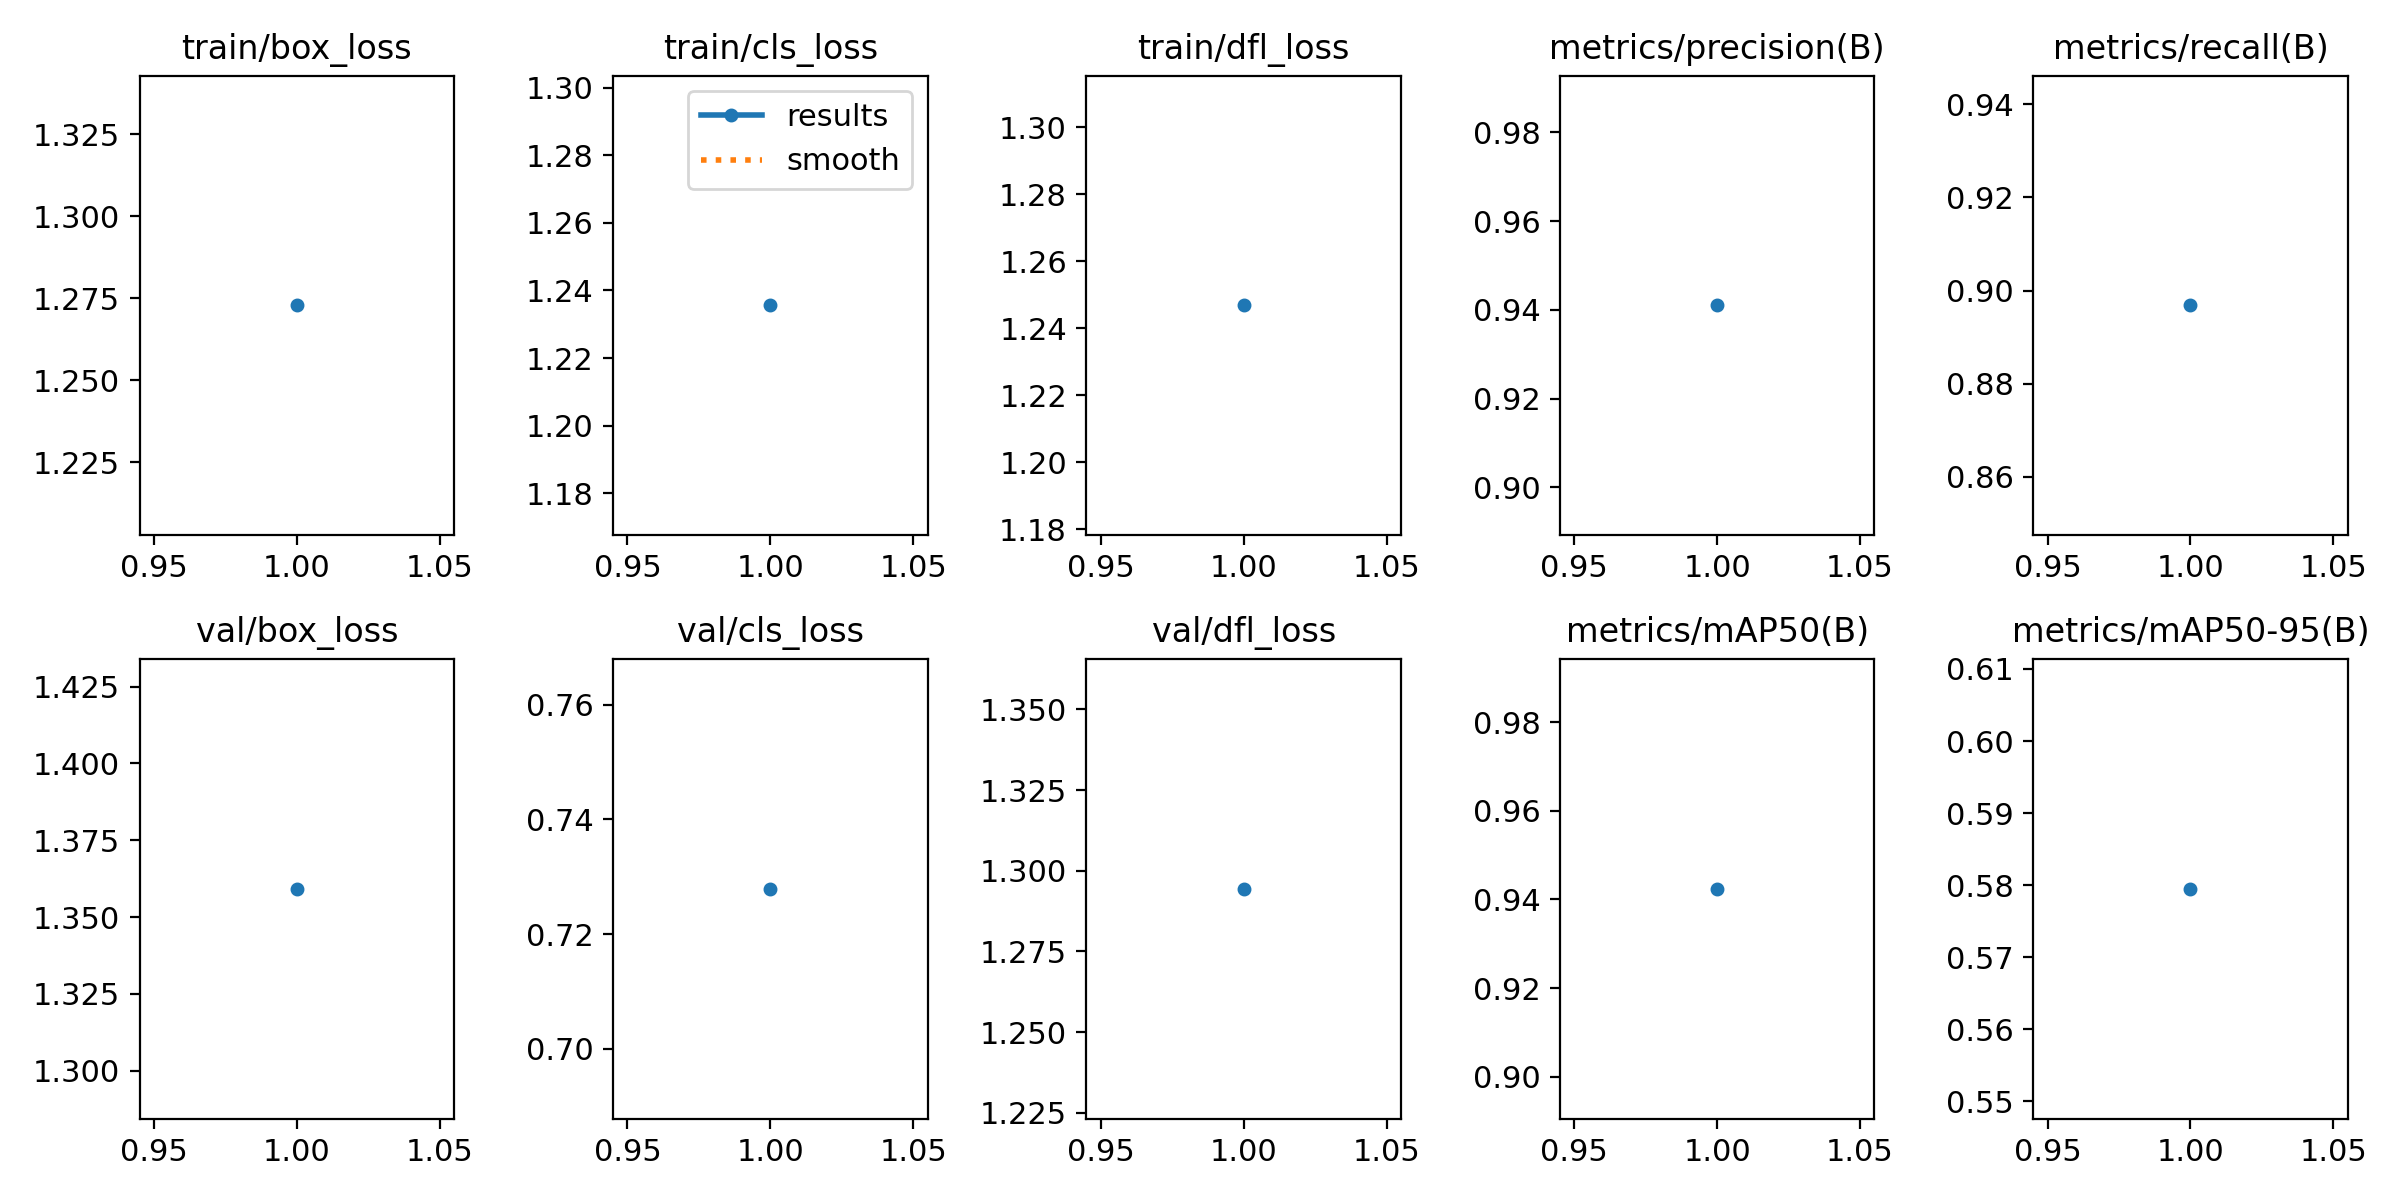

The data file committed next to this chart (first rows):
epoch, train/box_loss, train/cls_loss, train/dfl_loss, metrics/precision(B), metrics/recall(B), metrics/mAP50(B), metrics/mAP50-95(B), val/box_loss, val/cls_loss, val/dfl_loss, lr/pg0, lr/pg1, lr/pg2
1, 1.273, 1.236, 1.247, 0.941, 0.8968, 0.9424, 0.5795, 1.359, 0.7279, 1.294, 0.0006662, 0.0006662, 0.0006662
